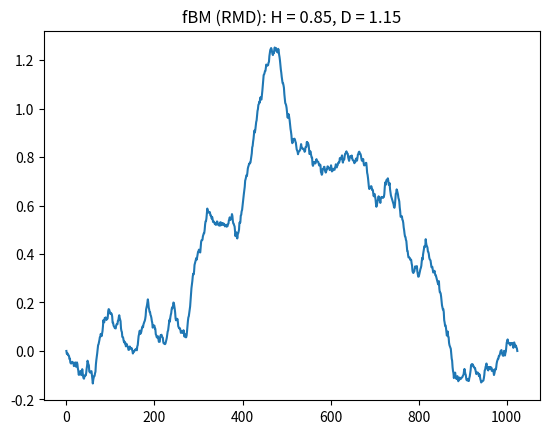

Generate this figure with matplotlib:
#!/usr/bin/env python3

# fBm using (approx) random midpoint displacement algorithm

import numpy as np
import matplotlib.pyplot as plt

N = 10
H = 0.85

n = int(2**N) + 1
D = 2 - H

x = np.zeros(n)
step = n - 1
for L in range(N):
    step = step // 2
    for i in range(int(2**L)):
        idx = (2*i + 1)*step
        mean = 0.5*(x[idx-step] + x[idx+step])
        x[idx] = mean + np.random.normal()*(2**(-H*L))

plt.plot(range(len(x)), x)
plt.title(f'fBM (RMD): H = {H}, D = {D}')
plt.show()

